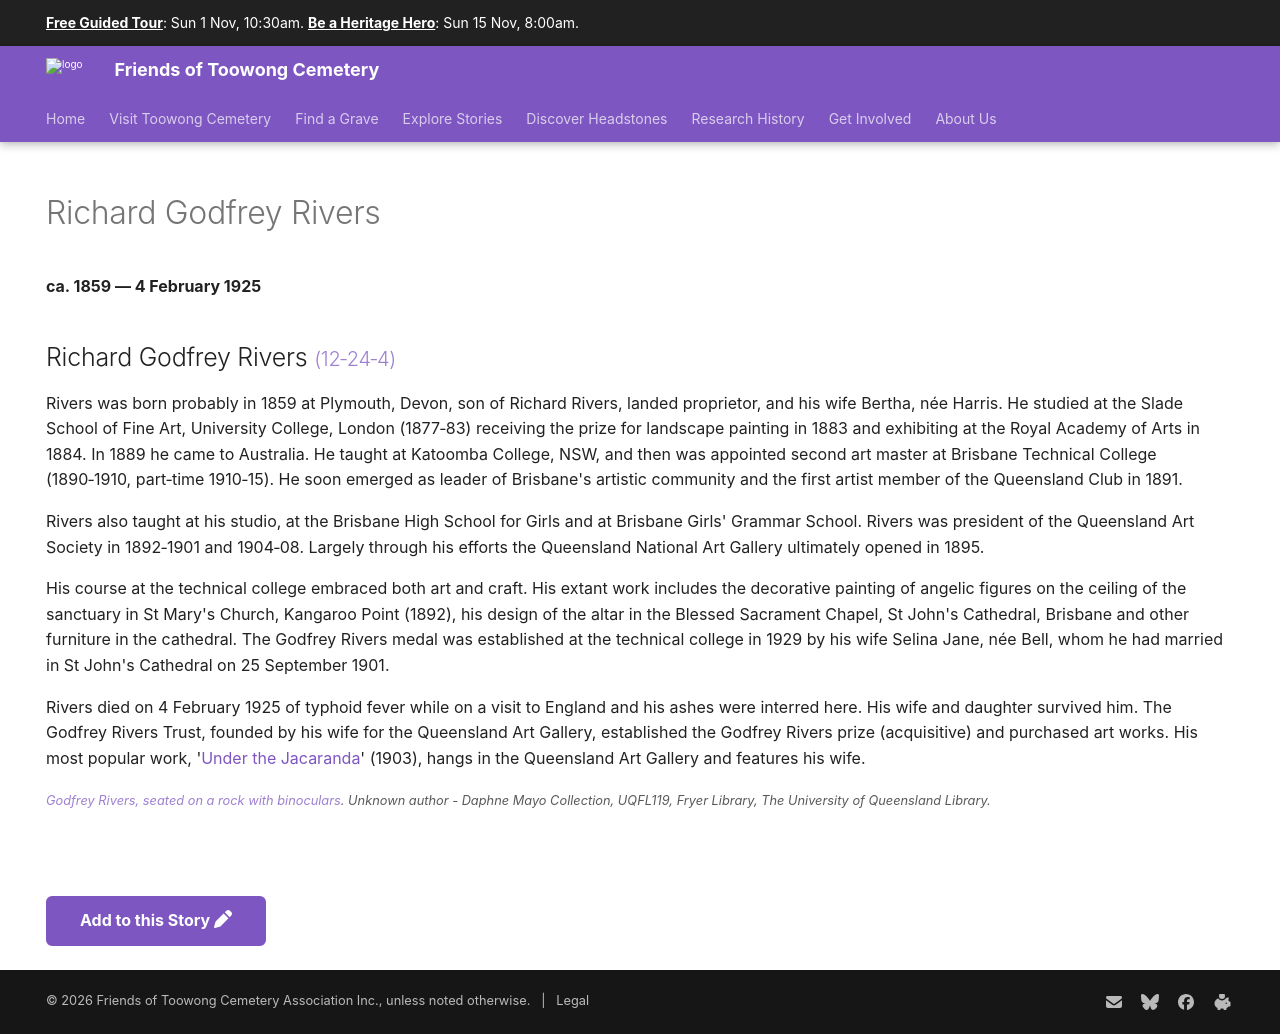

repository: 1871fotc/1871fotc.github.io · page: research/richard-godfrey-rivers/index.html · generator: mkdocs

---
hide:
  - toc
  - navigation 
---

# Richard Godfrey Rivers

**ca. 1859 — 4 February 1925**

--8<-- "snippets/richard-godfrey-rivers.md"


--8<-- "snippets/add-to-this-story.md"
